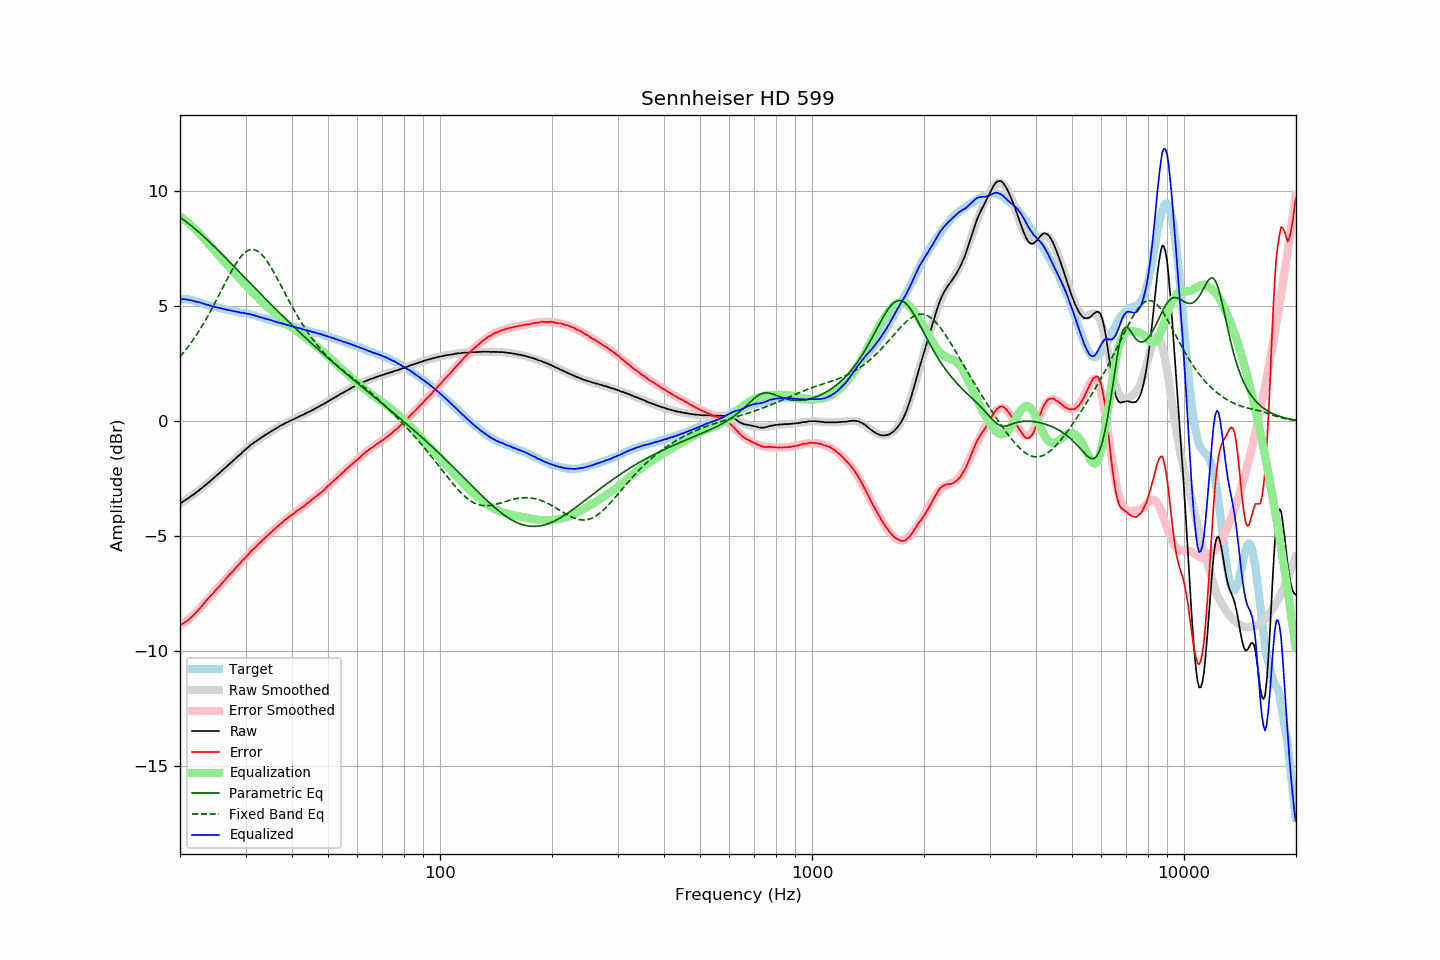

The file beside this chart, header and first rows:
frequency, raw, error, smoothed, error_smoothed, equalization, parametric_eq, fixed_band_eq, equalized_raw, equalized_smoothed, target
20.00, -3.59, -8.89, -3.59, -8.91, 8.91, 8.87, 2.80, 5.32, 5.32, 5.30
20.20, -3.54, -8.84, -3.54, -8.86, 8.86, 8.82, 2.88, 5.32, 5.32, 5.30
20.40, -3.50, -8.80, -3.50, -8.81, 8.81, 8.77, 2.96, 5.31, 5.31, 5.30
20.61, -3.45, -8.75, -3.45, -8.75, 8.75, 8.72, 3.05, 5.30, 5.30, 5.30
20.81, -3.40, -8.70, -3.41, -8.70, 8.70, 8.67, 3.14, 5.30, 5.29, 5.30
21.02, -3.36, -8.66, -3.36, -8.64, 8.64, 8.61, 3.23, 5.28, 5.28, 5.30
21.23, -3.31, -8.59, -3.31, -8.58, 8.58, 8.56, 3.32, 5.27, 5.27, 5.28
21.44, -3.26, -8.53, -3.26, -8.51, 8.51, 8.50, 3.42, 5.25, 5.25, 5.27
21.66, -3.21, -8.46, -3.21, -8.45, 8.45, 8.45, 3.52, 5.24, 5.24, 5.25
21.87, -3.17, -8.40, -3.16, -8.38, 8.38, 8.39, 3.62, 5.21, 5.22, 5.23
22.09, -3.11, -8.33, -3.11, -8.32, 8.32, 8.33, 3.73, 5.21, 5.21, 5.22
22.31, -3.06, -8.25, -3.05, -8.24, 8.24, 8.27, 3.83, 5.19, 5.19, 5.19
22.54, -3.00, -8.17, -3.00, -8.17, 8.17, 8.21, 3.94, 5.17, 5.17, 5.17
22.76, -2.94, -8.09, -2.94, -8.09, 8.09, 8.14, 4.06, 5.15, 5.15, 5.15
22.99, -2.89, -8.01, -2.89, -8.01, 8.01, 8.08, 4.17, 5.12, 5.12, 5.12
23.22, -2.83, -7.92, -2.83, -7.93, 7.93, 8.02, 4.29, 5.10, 5.10, 5.09
23.45, -2.77, -7.83, -2.77, -7.85, 7.85, 7.95, 4.41, 5.08, 5.08, 5.06
23.69, -2.71, -7.76, -2.71, -7.77, 7.77, 7.89, 4.53, 5.06, 5.06, 5.05
23.92, -2.65, -7.68, -2.65, -7.69, 7.69, 7.82, 4.66, 5.04, 5.04, 5.03
24.16, -2.59, -7.61, -2.59, -7.61, 7.61, 7.75, 4.79, 5.02, 5.02, 5.02
24.40, -2.54, -7.54, -2.53, -7.53, 7.53, 7.69, 4.92, 4.99, 5.00, 5.00
24.65, -2.47, -7.45, -2.47, -7.45, 7.45, 7.62, 5.05, 4.98, 4.98, 4.98
24.89, -2.41, -7.37, -2.41, -7.37, 7.37, 7.55, 5.18, 4.96, 4.96, 4.96
25.14, -2.35, -7.30, -2.35, -7.29, 7.29, 7.48, 5.32, 4.94, 4.94, 4.95
25.39, -2.29, -7.22, -2.29, -7.22, 7.22, 7.41, 5.45, 4.93, 4.93, 4.93
25.65, -2.23, -7.15, -2.23, -7.14, 7.14, 7.34, 5.59, 4.91, 4.91, 4.92
25.91, -2.16, -7.05, -2.16, -7.06, 7.06, 7.27, 5.73, 4.90, 4.90, 4.89
26.16, -2.10, -6.98, -2.10, -6.98, 6.98, 7.20, 5.87, 4.89, 4.88, 4.88
26.43, -2.04, -6.91, -2.04, -6.91, 6.91, 7.13, 6.00, 4.87, 4.87, 4.87
26.69, -1.98, -6.82, -1.98, -6.83, 6.83, 7.06, 6.14, 4.85, 4.85, 4.84
26.96, -1.91, -6.74, -1.91, -6.75, 6.75, 6.99, 6.27, 4.84, 4.83, 4.83
27.23, -1.85, -6.67, -1.85, -6.67, 6.67, 6.92, 6.40, 4.82, 4.82, 4.82
27.50, -1.79, -6.60, -1.79, -6.59, 6.59, 6.85, 6.53, 4.80, 4.80, 4.81
27.77, -1.73, -6.52, -1.73, -6.52, 6.52, 6.77, 6.65, 4.79, 4.79, 4.79
28.05, -1.66, -6.44, -1.66, -6.44, 6.44, 6.70, 6.77, 4.78, 4.78, 4.78
28.33, -1.60, -6.36, -1.60, -6.36, 6.36, 6.63, 6.88, 4.76, 4.76, 4.76
28.62, -1.53, -6.28, -1.53, -6.28, 6.28, 6.56, 6.98, 4.75, 4.75, 4.75
28.90, -1.48, -6.21, -1.47, -6.21, 6.21, 6.49, 7.08, 4.73, 4.74, 4.73
29.19, -1.42, -6.13, -1.41, -6.13, 6.13, 6.41, 7.17, 4.71, 4.72, 4.71
29.48, -1.34, -6.05, -1.34, -6.05, 6.05, 6.34, 7.25, 4.71, 4.71, 4.71
29.78, -1.28, -5.98, -1.28, -5.98, 5.98, 6.27, 7.31, 4.70, 4.70, 4.70
30.08, -1.22, -5.91, -1.22, -5.90, 5.90, 6.20, 7.37, 4.68, 4.68, 4.69
30.38, -1.16, -5.83, -1.16, -5.83, 5.83, 6.12, 7.41, 4.67, 4.67, 4.67
30.68, -1.10, -5.76, -1.10, -5.76, 5.76, 6.05, 7.44, 4.66, 4.65, 4.66
30.99, -1.03, -5.66, -1.05, -5.68, 5.68, 5.98, 7.46, 4.65, 4.64, 4.63
31.30, -0.99, -5.61, -0.99, -5.61, 5.61, 5.91, 7.47, 4.62, 4.62, 4.62
31.61, -0.93, -5.54, -0.94, -5.54, 5.54, 5.84, 7.46, 4.61, 4.60, 4.61
31.93, -0.89, -5.48, -0.89, -5.47, 5.47, 5.76, 7.44, 4.58, 4.58, 4.59
32.24, -0.84, -5.40, -0.84, -5.40, 5.40, 5.69, 7.41, 4.56, 4.57, 4.56
32.57, -0.79, -5.33, -0.79, -5.34, 5.34, 5.62, 7.36, 4.55, 4.55, 4.54
32.89, -0.75, -5.28, -0.74, -5.27, 5.27, 5.55, 7.30, 4.52, 4.53, 4.53
33.22, -0.70, -5.20, -0.70, -5.20, 5.20, 5.48, 7.24, 4.50, 4.51, 4.50
33.55, -0.65, -5.14, -0.65, -5.14, 5.14, 5.41, 7.16, 4.49, 4.48, 4.49
33.89, -0.61, -5.07, -0.61, -5.07, 5.07, 5.33, 7.07, 4.46, 4.46, 4.46
34.23, -0.56, -5.00, -0.56, -5.01, 5.01, 5.26, 6.97, 4.45, 4.44, 4.44
34.57, -0.52, -4.94, -0.52, -4.94, 4.94, 5.19, 6.87, 4.42, 4.42, 4.42
34.92, -0.47, -4.87, -0.47, -4.88, 4.88, 5.12, 6.76, 4.41, 4.40, 4.40
35.27, -0.43, -4.81, -0.43, -4.81, 4.81, 5.05, 6.64, 4.38, 4.38, 4.38
35.62, -0.39, -4.75, -0.39, -4.75, 4.75, 4.98, 6.52, 4.36, 4.36, 4.36
35.97, -0.35, -4.69, -0.34, -4.69, 4.69, 4.91, 6.40, 4.34, 4.34, 4.34
... 635 more rows
